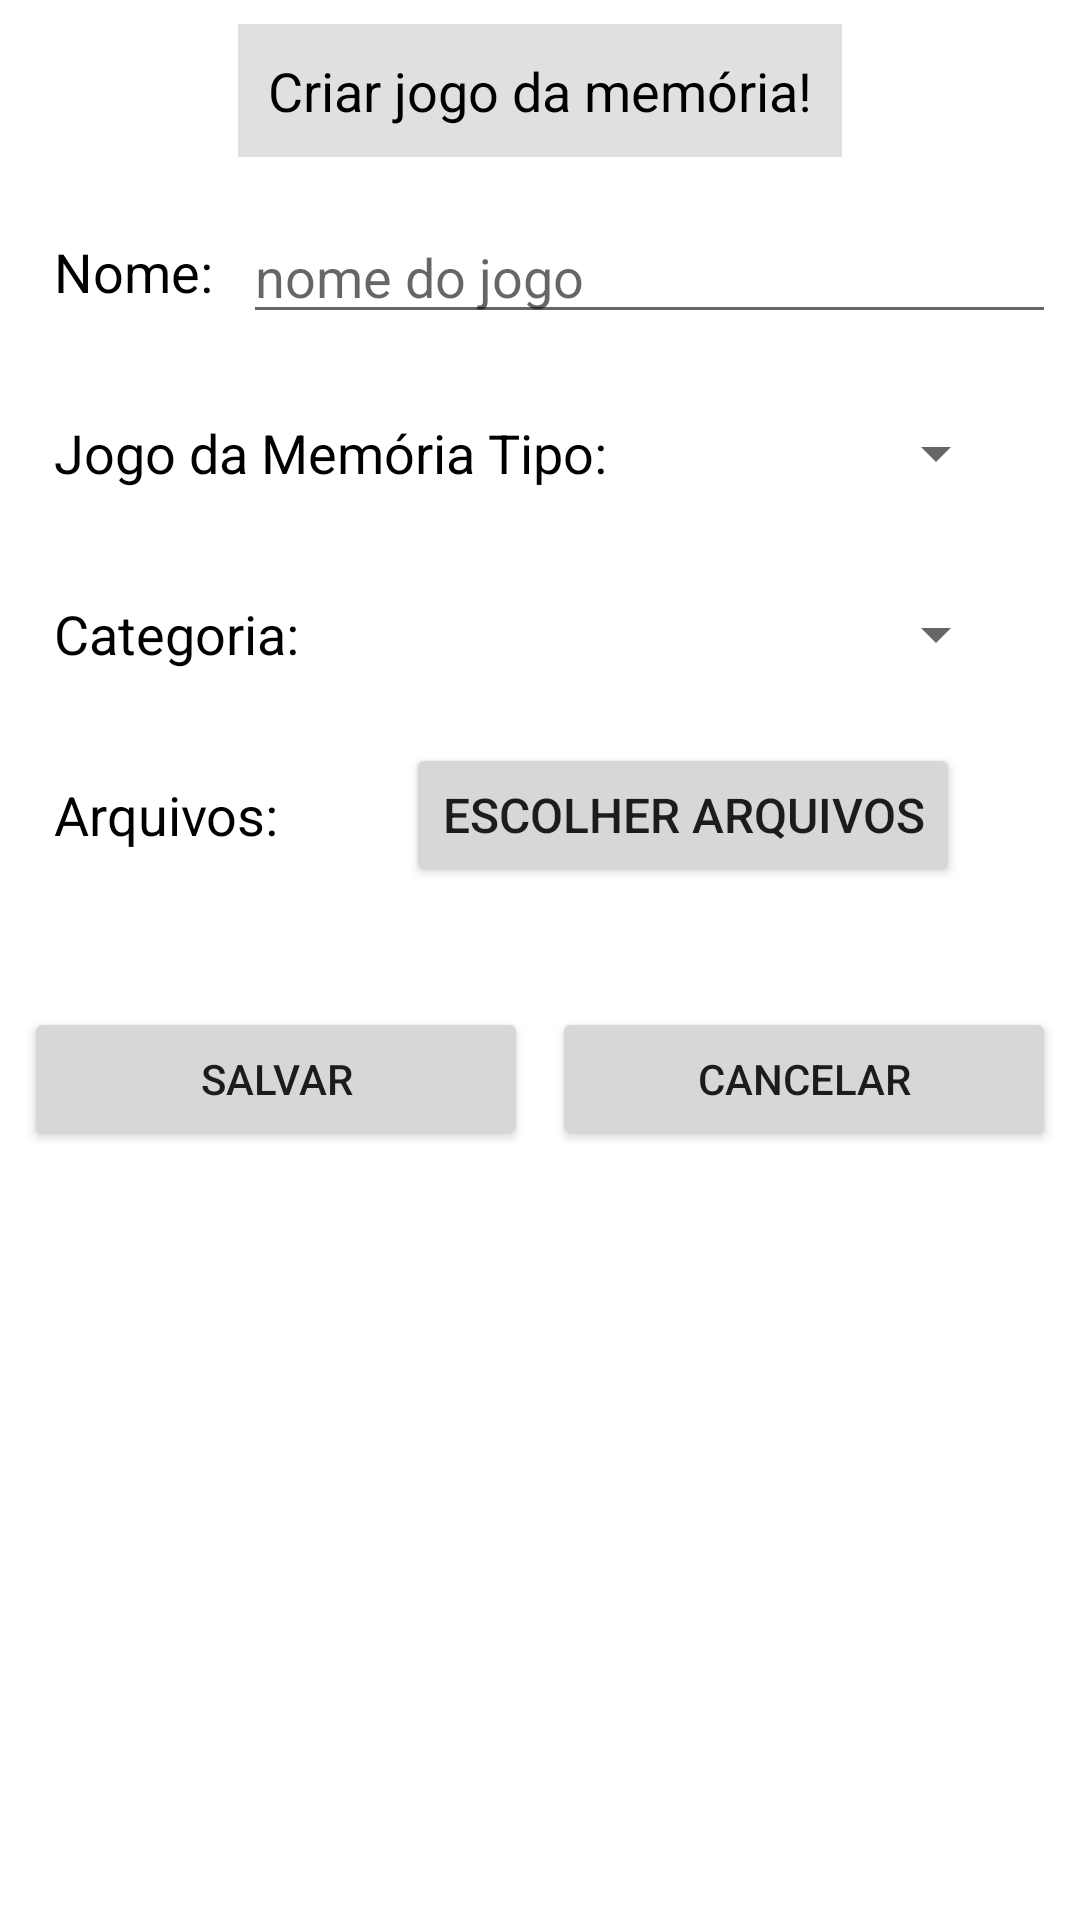

This screen was rendered from an Android layout file. Write that file and the resources it references.
<!-- AndroidManifest.xml: application theme Theme.EspanholGenialJogoMemoria -->
<!-- res/layout/dialog_editar_dados_jogo_memoria.xml -->
<?xml version="1.0" encoding="utf-8"?>
<ScrollView xmlns:android="http://schemas.android.com/apk/res/android"
    xmlns:app="http://schemas.android.com/apk/res-auto"
    android:layout_width="match_parent"
    android:layout_height="wrap_content">

    <androidx.constraintlayout.widget.ConstraintLayout
        android:layout_width="match_parent"
        android:layout_height="wrap_content"
        android:padding="8dp">

        <TextView
            android:id="@+id/tvComentario"
            android:layout_width="wrap_content"
            android:layout_height="wrap_content"
            android:layout_marginBottom="16dp"
            android:background="#E0E0E0"
            android:padding="10dp"
            android:text="Criar jogo da memória!"
            android:textColor="#000000"
            android:textSize="18sp"
            app:layout_constraintEnd_toEndOf="parent"
            app:layout_constraintStart_toStartOf="parent"
            app:layout_constraintTop_toTopOf="parent" />

        <TextView
            android:id="@+id/tvNomeJogoMemoria"
            android:layout_width="wrap_content"
            android:layout_height="wrap_content"
            android:layout_marginTop="16dp"
            android:layout_marginEnd="12dp"
            android:padding="10dp"
            android:text="Nome:"
            android:textColor="#000000"
            android:textSize="18sp"
            app:layout_constraintStart_toStartOf="parent"
            app:layout_constraintTop_toBottomOf="@id/tvComentario" />

        <EditText
            android:id="@+id/etNomeJogoMemoria"
            android:layout_width="0dp"
            android:layout_height="wrap_content"
            android:hint="nome do jogo"
            android:inputType="text"
            android:textSize="18sp"
            android:maxLength="30"
            app:layout_constraintBottom_toBottomOf="@id/tvNomeJogoMemoria"
            app:layout_constraintEnd_toEndOf="parent"
            app:layout_constraintStart_toEndOf="@id/tvNomeJogoMemoria"
            app:layout_constraintTop_toTopOf="@id/tvNomeJogoMemoria" />

        <TextView
            android:id="@+id/tvTipoJogoMemoria"
            android:layout_width="wrap_content"
            android:layout_height="wrap_content"
            android:layout_marginTop="16dp"
            android:layout_marginEnd="12dp"
            android:padding="10dp"
            android:text="Jogo da Memória Tipo:"
            android:textColor="#000000"
            android:textSize="18sp"
            app:layout_constraintStart_toStartOf="parent"
            app:layout_constraintTop_toBottomOf="@id/tvNomeJogoMemoria" />

        <Spinner
            android:id="@+id/spinnerJogoMemoriaOpcoes"
            android:layout_width="0dp"
            android:layout_height="wrap_content"
            android:layout_marginEnd="16dp"
            app:layout_constraintBottom_toBottomOf="@id/tvTipoJogoMemoria"
            app:layout_constraintEnd_toEndOf="parent"
            app:layout_constraintStart_toEndOf="@id/tvTipoJogoMemoria"
            app:layout_constraintTop_toTopOf="@id/tvTipoJogoMemoria" />

        <TextView
            android:id="@+id/tvCategoria"
            android:layout_width="wrap_content"
            android:layout_height="wrap_content"
            android:layout_marginTop="16dp"
            android:layout_marginEnd="12dp"
            android:padding="10dp"
            android:text="Categoria:"
            android:textColor="#000000"
            android:textSize="18sp"
            app:layout_constraintStart_toStartOf="parent"
            app:layout_constraintTop_toBottomOf="@id/tvTipoJogoMemoria" />

        <Spinner
            android:id="@+id/spinnerCategoriaOpcoes"
            android:layout_width="0dp"
            android:layout_height="wrap_content"
            android:layout_marginEnd="16dp"
            app:layout_constraintBottom_toBottomOf="@id/tvCategoria"
            app:layout_constraintEnd_toEndOf="parent"
            app:layout_constraintStart_toEndOf="@id/tvCategoria"
            app:layout_constraintTop_toTopOf="@id/tvCategoria" />

        <TextView
            android:id="@+id/tvEscolherArquivos"
            android:layout_width="wrap_content"
            android:layout_height="wrap_content"
            android:layout_marginTop="16dp"
            android:padding="10dp"
            android:text="Arquivos:"
            android:textColor="#000000"
            android:textSize="18sp"
            app:layout_constraintStart_toStartOf="parent"
            app:layout_constraintTop_toBottomOf="@id/tvCategoria" />

        <Button
            android:id="@+id/btnEscolherArquivos"
            android:layout_width="wrap_content"
            android:layout_height="wrap_content"
            android:padding="12dp"
            android:text="Escolher Arquivos"
            android:textSize="16sp"
            app:layout_constraintBottom_toBottomOf="@id/tvEscolherArquivos"
            app:layout_constraintEnd_toEndOf="parent"
            app:layout_constraintStart_toEndOf="@id/tvEscolherArquivos"
            app:layout_constraintTop_toTopOf="@id/tvEscolherArquivos" />

        <LinearLayout
            android:id="@+id/layoutArquivosSelecionados"
            android:layout_width="match_parent"
            android:layout_height="wrap_content"
            android:orientation="vertical"
            android:paddingTop="16dp"
            app:layout_constraintTop_toBottomOf="@id/btnEscolherArquivos" />

        <Button
            android:id="@+id/btnSalvar"
            android:layout_width="0dp"
            android:layout_height="wrap_content"
            android:text="Salvar"
            app:layout_constraintTop_toBottomOf="@id/layoutArquivosSelecionados"
            app:layout_constraintStart_toStartOf="parent"
            android:layout_marginEnd="8dp"
            app:layout_constraintEnd_toStartOf="@id/btnCancelar"
            android:layout_marginTop="24dp"/>

        <Button
            android:id="@+id/btnCancelar"
            android:layout_width="0dp"
            android:layout_height="wrap_content"
            android:text="Cancelar"
            app:layout_constraintTop_toBottomOf="@id/layoutArquivosSelecionados"
            app:layout_constraintStart_toEndOf="@id/btnSalvar"
            app:layout_constraintEnd_toEndOf="parent"
            android:layout_marginTop="24dp"/>

    </androidx.constraintlayout.widget.ConstraintLayout>

</ScrollView>
<!-- resources referenced by this layout -->
<resources>
  <style name="Theme.EspanholGenialJogoMemoria" parent="Theme.MaterialComponents.DayNight.DarkActionBar">
          
          <item name="colorPrimary">@color/purple_500</item>
          <item name="colorPrimaryVariant">@color/purple_700</item>
          <item name="colorOnPrimary">@color/white</item>
          
          <item name="colorSecondary">@color/teal_200</item>
          <item name="colorSecondaryVariant">@color/teal_700</item>
          <item name="colorOnSecondary">@color/black</item>
          
          <item name="android:statusBarColor">?attr/colorPrimaryVariant</item>
          
      </style>
  <!-- not gathered from this repository: default colours our renderer supplied (Android Studio template values) -->
  <color name="purple_500">#FF6200EE</color>
  <color name="purple_700">#FF3700B3</color>
  <color name="teal_200">#FF03DAC5</color>
  <color name="teal_700">#FF018786</color>
  <color name="black">#FF000000</color>
  <color name="white">#FFFFFFFF</color>
</resources>
